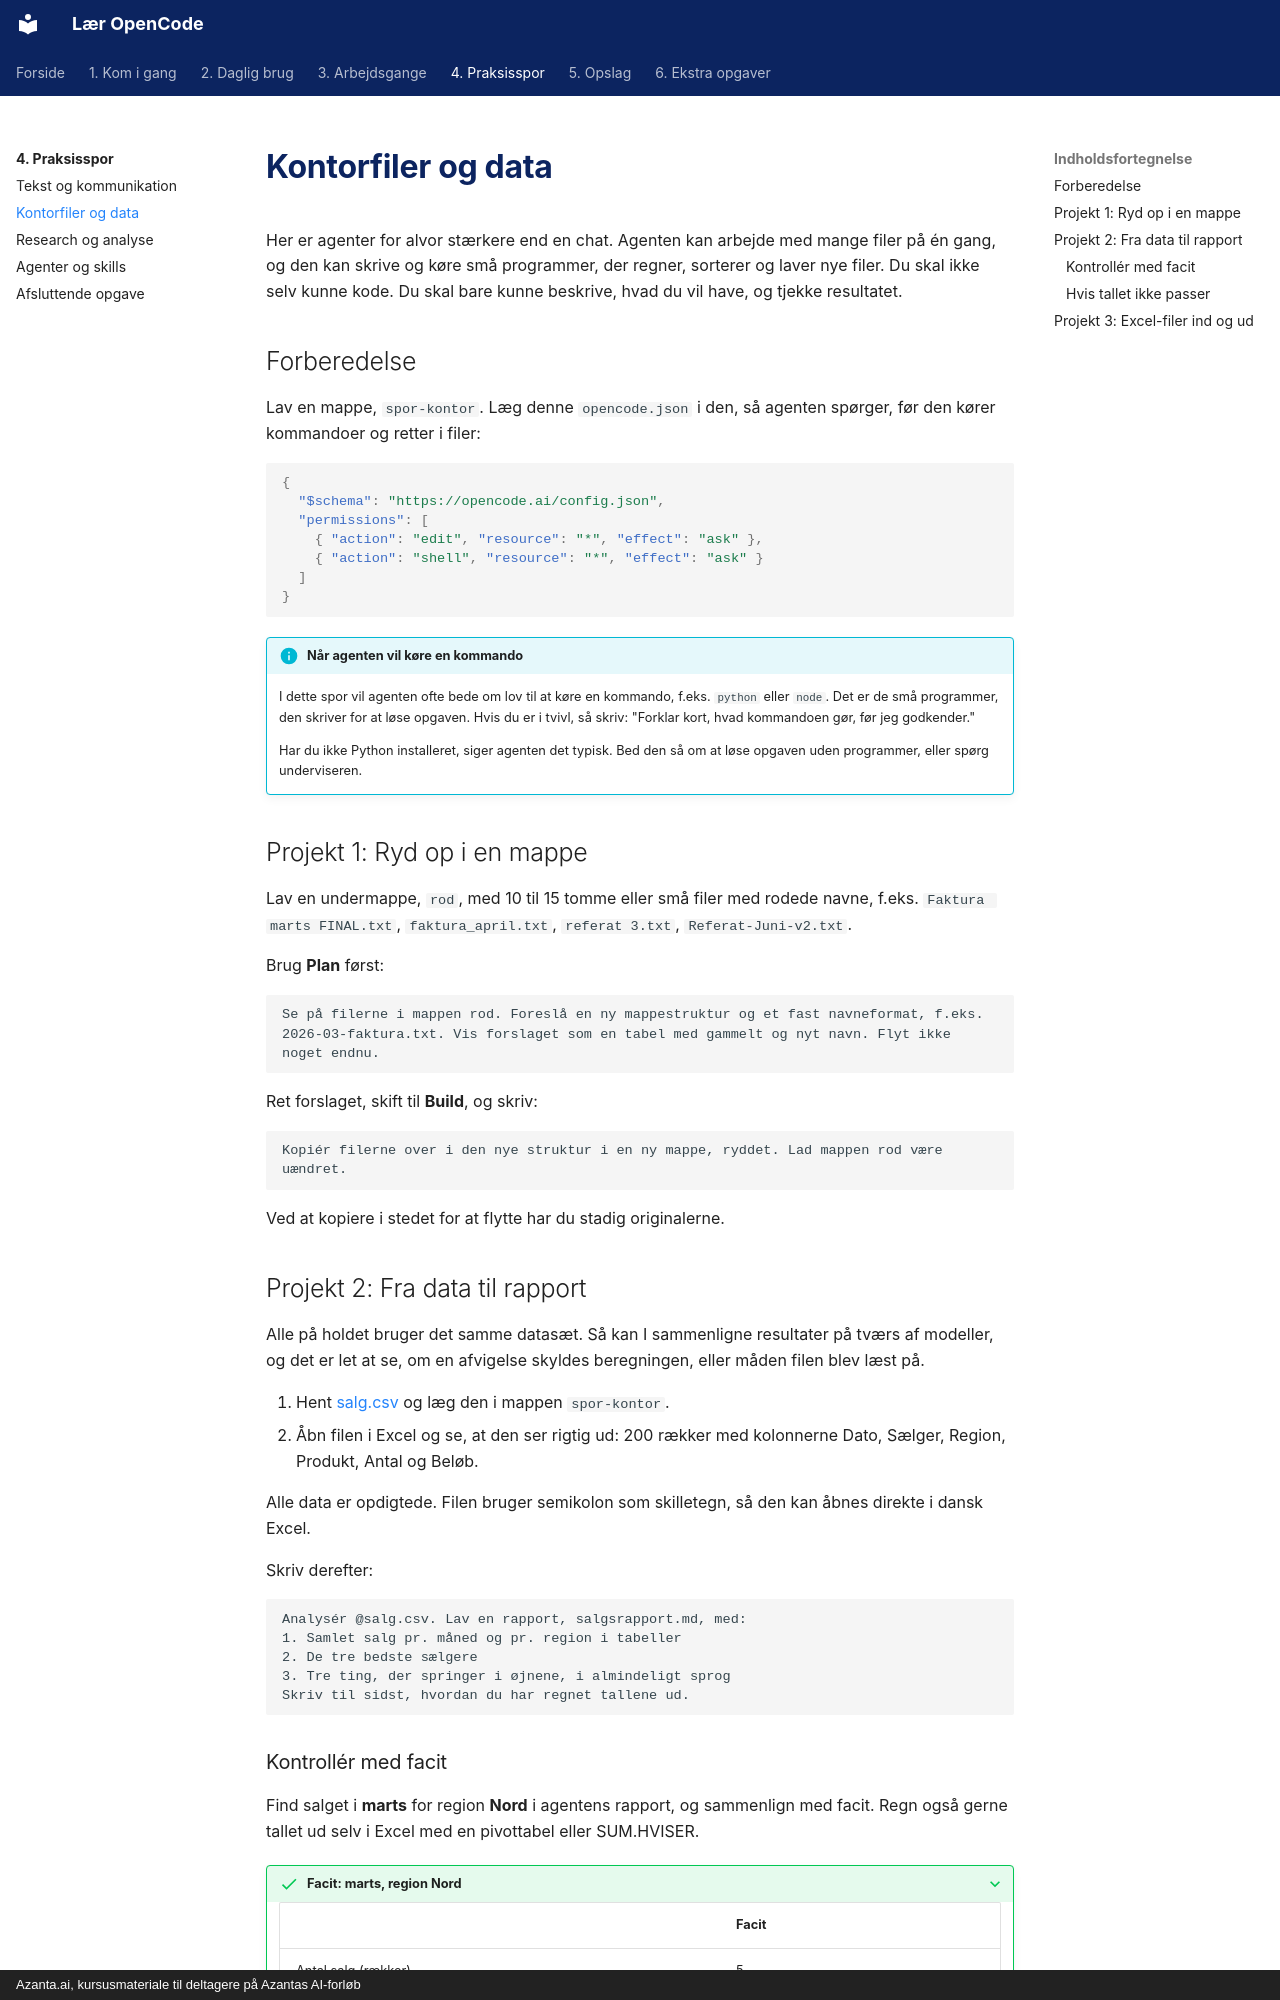

repository: hellstern/laer-opencode · page: spor/kontorfiler/index.html · generator: mkdocs · copyright: Azanta.ai, kursusmateriale til deltagere på Azantas AI-forløb

# Kontorfiler og data

Her er agenter for alvor stærkere end en chat. Agenten kan arbejde med mange filer på én gang, og den kan skrive og køre små programmer, der regner, sorterer og laver nye filer. Du skal ikke selv kunne kode. Du skal bare kunne beskrive, hvad du vil have, og tjekke resultatet.

## Forberedelse

Lav en mappe, `spor-kontor`. Læg denne `opencode.json` i den, så agenten spørger, før den kører kommandoer og retter i filer:

```json
{
  "$schema": "https://opencode.ai/config.json",
  "permissions": [
    { "action": "edit", "resource": "*", "effect": "ask" },
    { "action": "shell", "resource": "*", "effect": "ask" }
  ]
}
```

!!! info "Når agenten vil køre en kommando"
    I dette spor vil agenten ofte bede om lov til at køre en kommando, f.eks. `python` eller `node`. Det er de små programmer, den skriver for at løse opgaven. Hvis du er i tvivl, så skriv: "Forklar kort, hvad kommandoen gør, før jeg godkender."

    Har du ikke Python installeret, siger agenten det typisk. Bed den så om at løse opgaven uden programmer, eller spørg underviseren.

## Projekt 1: Ryd op i en mappe

Lav en undermappe, `rod`, med 10 til 15 tomme eller små filer med rodede navne, f.eks. `Faktura marts FINAL.txt`, `faktura_april.txt`, `referat 3.txt`, `Referat-Juni-v2.txt`.

Brug **Plan** først:

```text
Se på filerne i mappen rod. Foreslå en ny mappestruktur og et fast navneformat, f.eks. 2026-03-faktura.txt. Vis forslaget som en tabel med gammelt og nyt navn. Flyt ikke noget endnu.
```

Ret forslaget, skift til **Build**, og skriv:

```text
Kopiér filerne over i den nye struktur i en ny mappe, ryddet. Lad mappen rod være uændret.
```

Ved at kopiere i stedet for at flytte har du stadig originalerne.

## Projekt 2: Fra data til rapport

Alle på holdet bruger det samme datasæt. Så kan I sammenligne resultater på tværs af modeller, og det er let at se, om en afvigelse skyldes beregningen, eller måden filen blev læst på.

1. Hent [salg.csv](../filer/salg.csv) og læg den i mappen `spor-kontor`.
2. Åbn filen i Excel og se, at den ser rigtig ud: 200 rækker med kolonnerne Dato, Sælger, Region, Produkt, Antal og Beløb.

Alle data er opdigtede. Filen bruger semikolon som skilletegn, så den kan åbnes direkte i dansk Excel.

Skriv derefter:

```text
Analysér @salg.csv. Lav en rapport, salgsrapport.md, med:
1. Samlet salg pr. måned og pr. region i tabeller
2. De tre bedste sælgere
3. Tre ting, der springer i øjnene, i almindeligt sprog
Skriv til sidst, hvordan du har regnet tallene ud.
```
